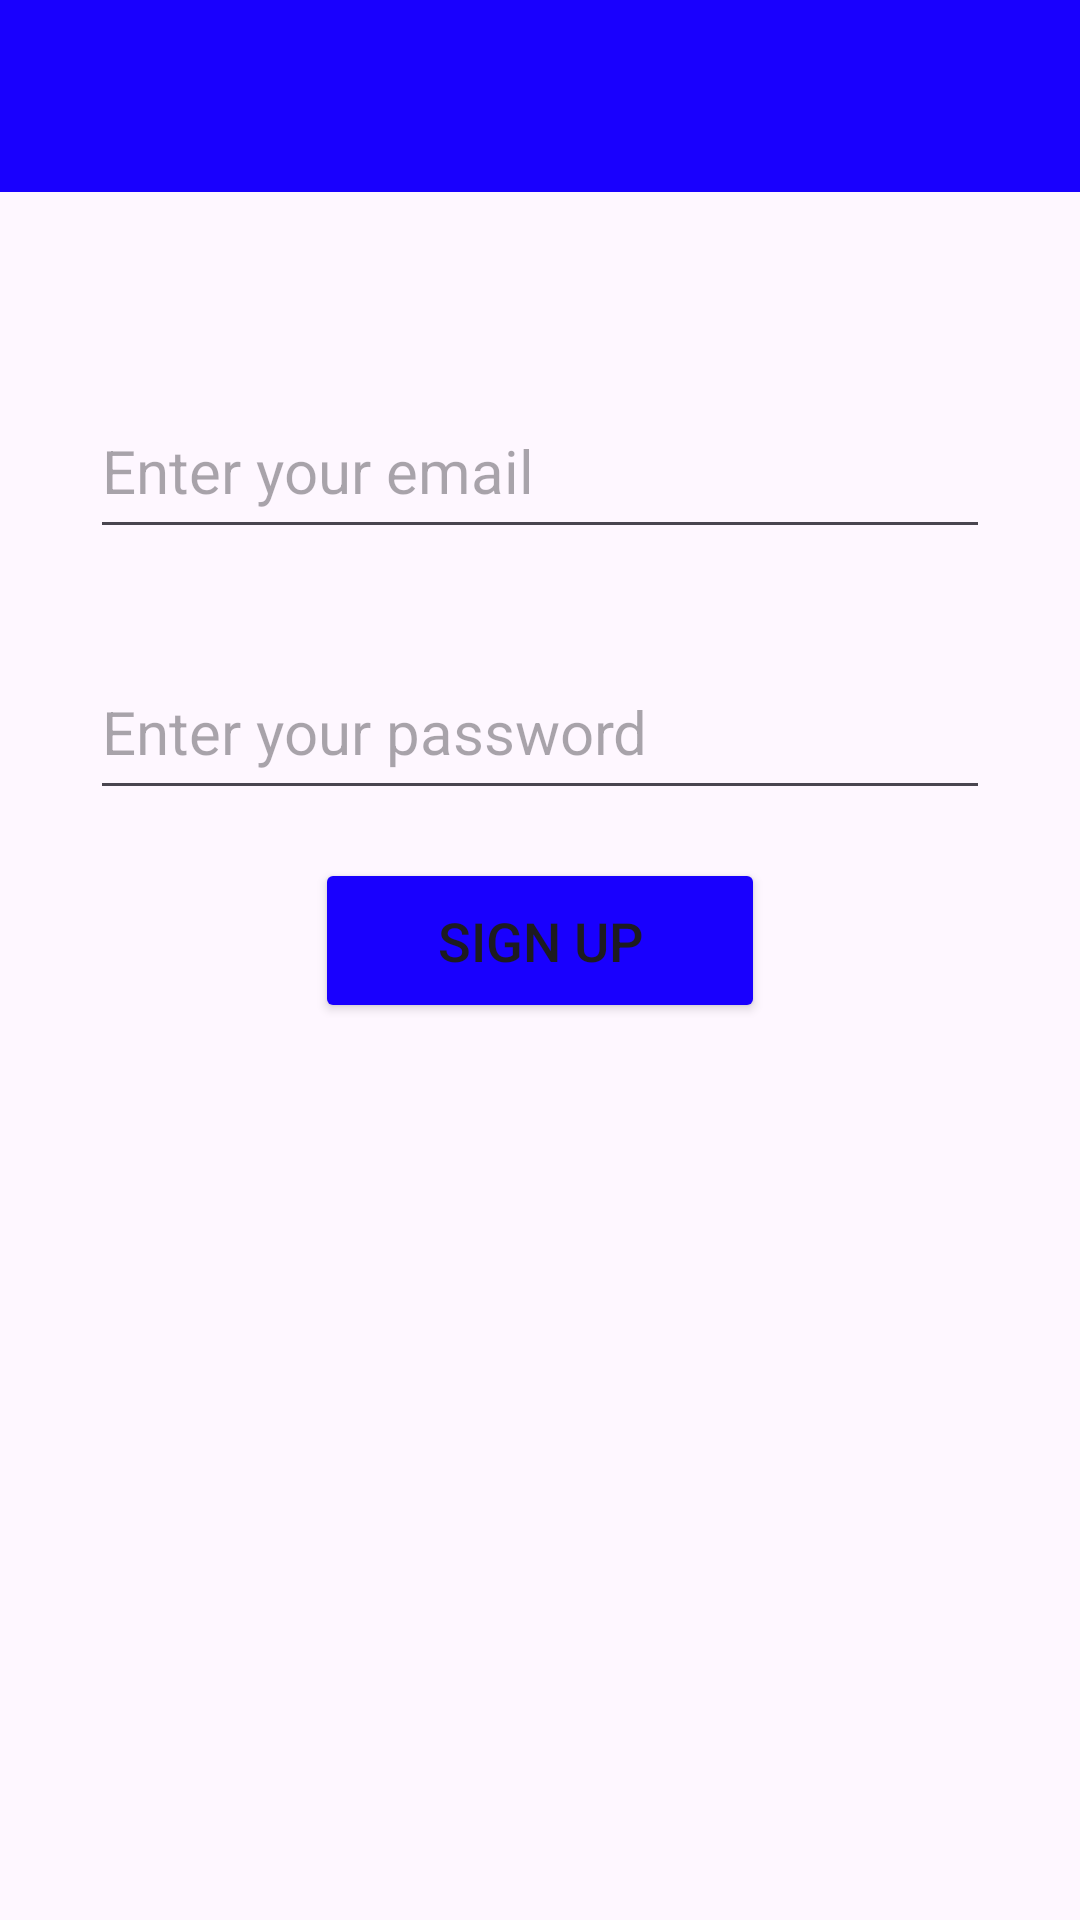

Layout XML and referenced resources for this Android screen:
<!-- AndroidManifest.xml: application theme Theme.FireBaseExampleApp -->
<!-- res/layout/activity_signup.xml -->
<?xml version="1.0" encoding="utf-8"?>
<androidx.constraintlayout.widget.ConstraintLayout xmlns:android="http://schemas.android.com/apk/res/android"
    xmlns:app="http://schemas.android.com/apk/res-auto"
    xmlns:tools="http://schemas.android.com/tools"
    android:layout_width="match_parent"
    android:layout_height="match_parent"
    tools:context=".activity.SignupActivity">

    <EditText
        android:id="@+id/editTextEmailSignup"
        android:layout_width="300dp"
        android:layout_height="55dp"
        android:layout_marginTop="64dp"
        android:ems="10"
        android:hint="Enter your email"
        android:inputType="textEmailAddress"
        android:textColor="@color/black"
        android:textSize="20sp"
        app:layout_constraintEnd_toEndOf="parent"
        app:layout_constraintHorizontal_bias="0.5"
        app:layout_constraintStart_toStartOf="parent"
        app:layout_constraintTop_toBottomOf="@+id/signupToolbar" />

    <EditText
        android:id="@+id/editTextPasswordSignup"
        android:layout_width="300dp"
        android:layout_height="55dp"
        android:layout_marginTop="32dp"
        android:ems="10"
        android:hint="Enter your password"
        android:inputType="textPassword"
        android:textColor="@color/black"
        android:textSize="20sp"
        app:layout_constraintEnd_toEndOf="parent"
        app:layout_constraintHorizontal_bias="0.5"
        app:layout_constraintStart_toStartOf="parent"
        app:layout_constraintTop_toBottomOf="@+id/editTextEmailSignup" />

    <Button
        android:id="@+id/buttonSignupUser"
        android:layout_width="150dp"
        android:layout_height="55dp"
        android:layout_marginTop="16dp"
        android:text="Sign up"
        android:textSize="18sp"
        android:backgroundTint="@color/blue"
        app:layout_constraintEnd_toEndOf="parent"
        app:layout_constraintHorizontal_bias="0.5"
        app:layout_constraintStart_toStartOf="parent"
        app:layout_constraintTop_toBottomOf="@+id/editTextPasswordSignup" />

    <androidx.appcompat.widget.Toolbar
        android:id="@+id/signupToolbar"
        android:layout_width="match_parent"
        android:layout_height="?attr/actionBarSize"
        android:background="@color/blue"
        app:titleTextColor="@color/white"
        android:minHeight="?attr/actionBarSize"
        android:theme="?attr/actionBarTheme"
        tools:layout_editor_absoluteX="1dp"
        tools:ignore="MissingConstraints" />

</androidx.constraintlayout.widget.ConstraintLayout>
<!-- resources referenced by this layout -->
<resources>
  <color name="black">#FF000000</color>
  <color name="blue">#1900fe</color>
  <color name="white">#FFFFFFFF</color>
  <style name="Theme.FireBaseExampleApp" parent="Base.Theme.FireBaseExampleApp" />
  <style name="Base.Theme.FireBaseExampleApp" parent="Theme.Material3.DayNight.NoActionBar">
          
          
      </style>
</resources>
